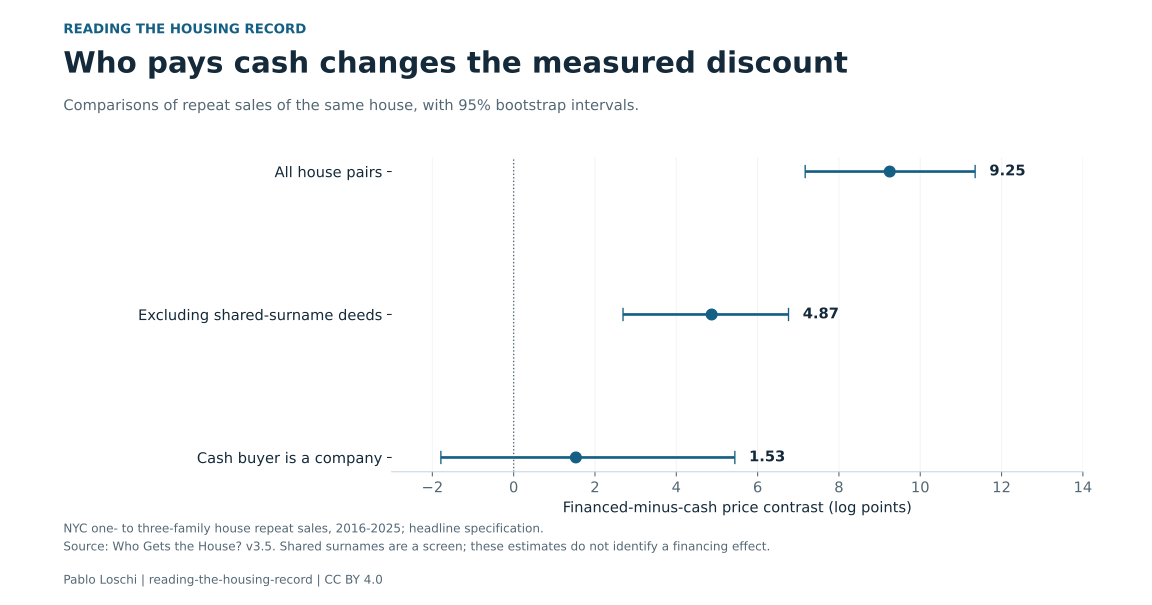

Data behind this chart, as committed beside it:
sample, estimate, low, high, unit, source, period, interval
All house pairs, 9.25, 7.17, 11.35, financed minus cash, log points, Who Gets the House? v3.5, 2016-2025, 95% bootstrap
Excluding shared-surname deeds, 4.87, 2.69, 6.76, financed minus cash, log points, Who Gets the House? v3.5, 2016-2025, 95% bootstrap
Cash buyer is a company, 1.53, -1.79, 5.44, financed minus cash, log points, Who Gets the House? v3.5, 2016-2025, 95% bootstrap
